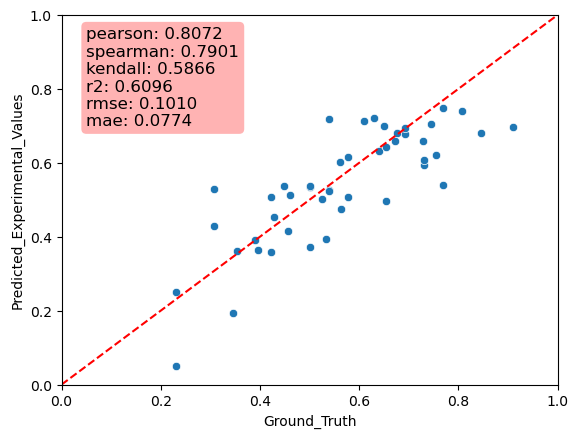

The file beside this chart, header and first rows:
Unnamed: 0, Predicted_Experimental_Values, Ground_Truth, MAE
0, 0.4972, 0.6538, 0.1567
1, 0.633, 0.6404, 0.007461
2, 0.7047, 0.7452, 0.04047
3, 0.7119, 0.6088, 0.1032
4, 0.6816, 0.6761, 0.005483
5, 0.6204, 0.7548, 0.1345
6, 0.4751, 0.5625, 0.08739
7, 0.593, 0.7308, 0.1378
8, 0.6998, 0.651, 0.04871
9, 0.5255, 0.5385, 0.01294
10, 0.5381, 0.4482, 0.08991
11, 0.6441, 0.6538, 0.009706
12, 0.5137, 0.4615, 0.05218
13, 0.1925, 0.3462, 0.1536
14, 0.6604, 0.6719, 0.0115
15, 0.7389, 0.8077, 0.06877
16, 0.4168, 0.4557, 0.03885
17, 0.3619, 0.3542, 0.007704
18, 0.5279, 0.3077, 0.2202
19, 0.5076, 0.4231, 0.08455
20, 0.7197, 0.5385, 0.1813
21, 0.6811, 0.8462, 0.1651
22, 0.3921, 0.3895, 0.002657
23, 0.3731, 0.5, 0.1269
24, 0.4279, 0.3077, 0.1202
25, 0.5358, 0.5, 0.0358
26, 0.5232, 0.5385, 0.01521
27, 0.5069, 0.5769, 0.07002
28, 0.6074, 0.7308, 0.1234
29, 0.6019, 0.561, 0.04087
30, 0.5373, 0.5, 0.03729
31, 0.7205, 0.629, 0.09151
32, 0.5413, 0.7692, 0.2279
33, 0.3583, 0.4231, 0.06475
34, 0.4542, 0.4286, 0.02567
35, 0.3629, 0.3958, 0.03298
36, 0.6778, 0.6923, 0.01453
37, 0.3926, 0.5341, 0.1415
38, 0.7489, 0.7692, 0.02031
39, 0.5013, 0.526, 0.02473
40, 0.2504, 0.2308, 0.01962
41, 0.6948, 0.6923, 0.002527
42, 0.6959, 0.9107, 0.2148
43, 0.04937, 0.2308, 0.1814
44, 0.6154, 0.5769, 0.03847
45, 0.6582, 0.729, 0.07073
